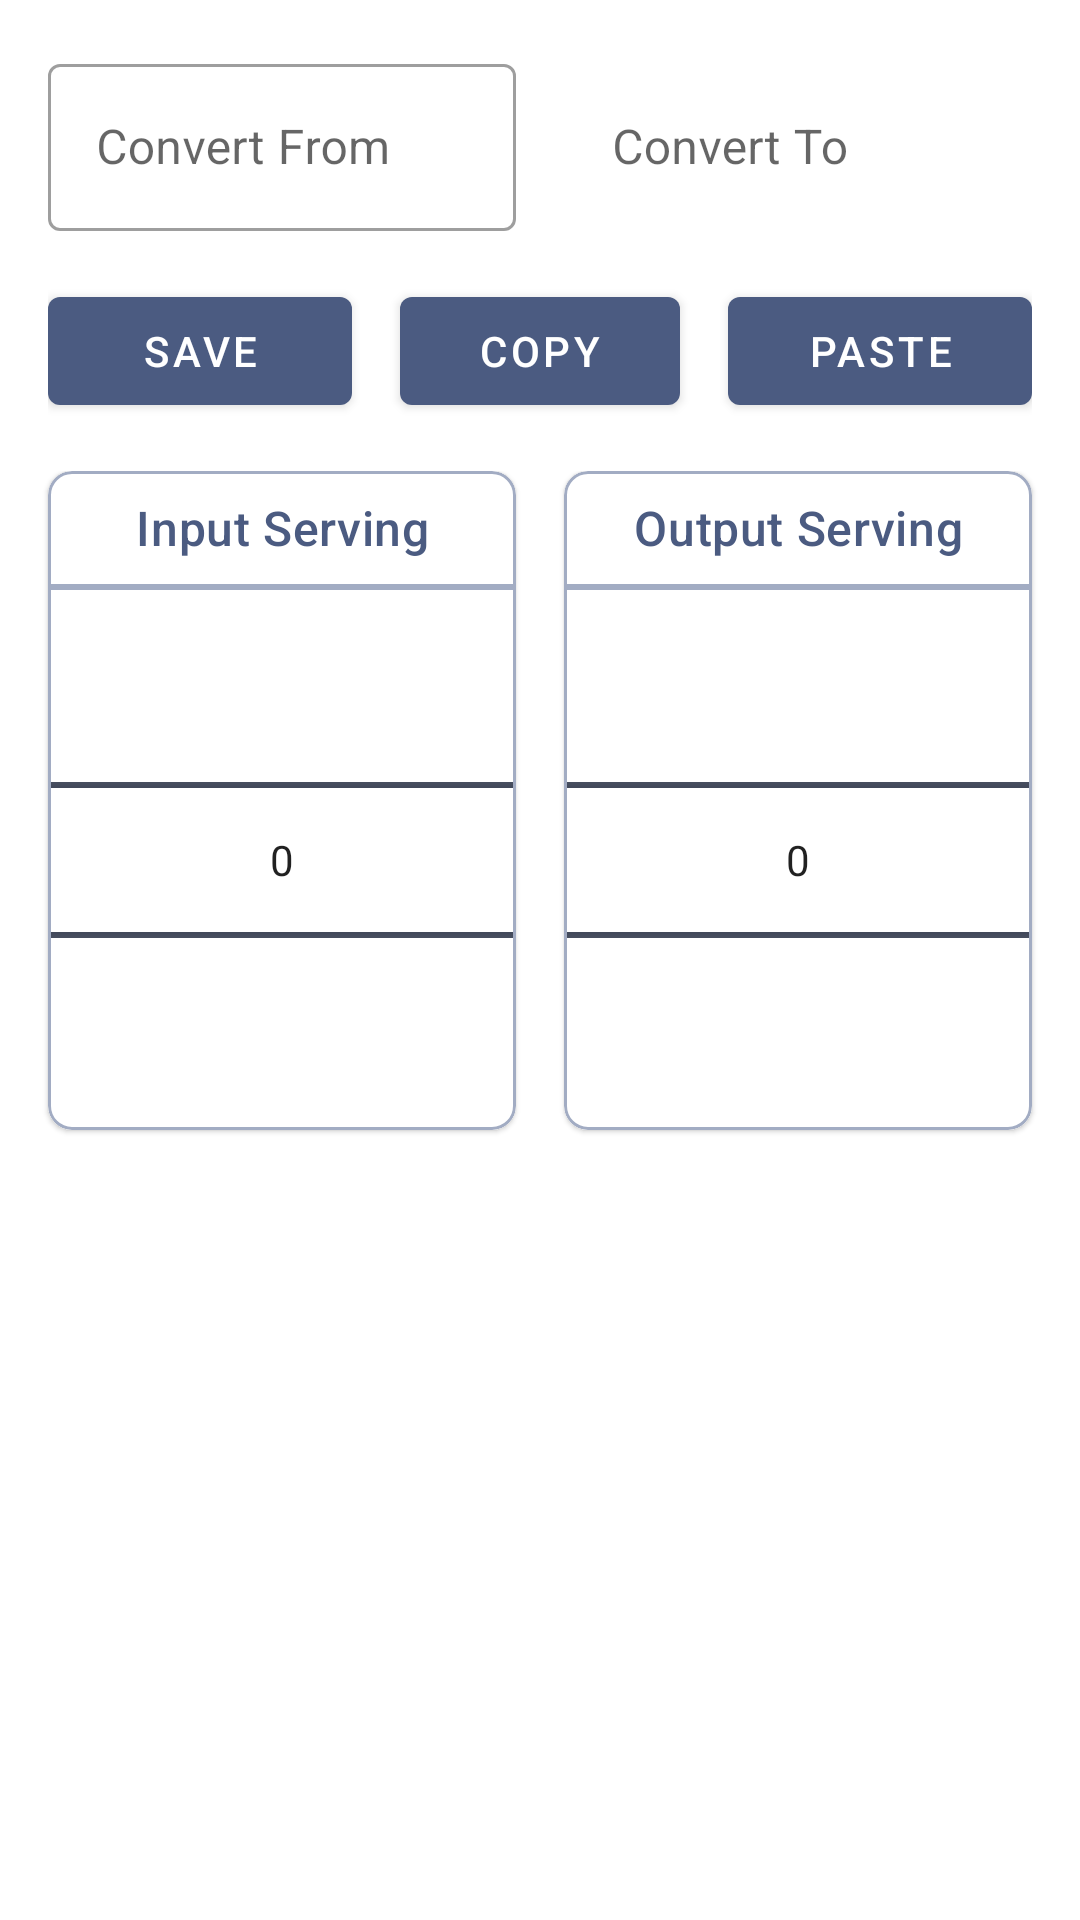

Reconstruct the res/layout file that produces this screen, plus the resources it refers to.
<!-- AndroidManifest.xml: application theme AppTheme -->
<!-- res/layout/fragment_servings.xml -->
<?xml version="1.0" encoding="utf-8"?>
<androidx.constraintlayout.widget.ConstraintLayout xmlns:android="http://schemas.android.com/apk/res/android"
    xmlns:tools="http://schemas.android.com/tools"
    android:layout_width="match_parent"
    android:layout_height="match_parent"
    xmlns:app="http://schemas.android.com/apk/res-auto"
    tools:context=".ui.servings.FragmentServings">

    <LinearLayout
        android:layout_width="match_parent"
        android:layout_height="match_parent"
        android:focusable="true"
        android:focusableInTouchMode="true"
        android:orientation="vertical">


        <LinearLayout
            android:layout_width="match_parent"
            android:layout_height="wrap_content"
            android:orientation="horizontal"
            android:padding="16dp"
            android:baselineAligned="false">

            <com.google.android.material.textfield.TextInputLayout
                android:id="@+id/til_fs_input_value"
                style="@style/Widget.MaterialComponents.TextInputLayout.OutlinedBox"
                android:layout_width="match_parent"
                android:layout_height="wrap_content"
                android:layout_weight="1"
                app:endIconMode="clear_text"
                android:hint="@string/title_convert_from"
                android:paddingRight="8dp">

                <com.google.android.material.textfield.TextInputEditText
                    android:id="@+id/tiet_fs_input_value"
                    android:layout_width="match_parent"
                    android:layout_height="wrap_content"
                    android:inputType="numberDecimal"
                    android:selectAllOnFocus="true"
                    tools:text="10" />

            </com.google.android.material.textfield.TextInputLayout>

            <com.google.android.material.textfield.TextInputLayout
                android:id="@+id/til_fs_output_value"
                style="@style/Widget.MaterialComponents.TextInputLayout.OutlinedBox"
                android:layout_width="match_parent"
                android:layout_height="wrap_content"
                android:layout_weight="1"
                android:paddingLeft="8dp"
                app:boxStrokeWidth="0dp"
                app:boxStrokeWidthFocused="0dp"
                android:hint="@string/title_convert_to">

                <com.google.android.material.textfield.TextInputEditText
                    android:id="@+id/tiet_fs_output_value"
                    android:layout_width="match_parent"
                    android:layout_height="wrap_content"
                    android:inputType="numberDecimal"
                    tools:text="10"
                    android:focusable="false" />

            </com.google.android.material.textfield.TextInputLayout>

        </LinearLayout>

        <LinearLayout
            android:layout_width="match_parent"
            android:layout_height="wrap_content"
            android:orientation="horizontal"
            android:layout_marginBottom="16dp"
            android:layout_marginRight="16dp"
            android:layout_marginLeft="16dp">

            <com.google.android.material.button.MaterialButton
                android:id="@+id/bt_save_serving"
                android:layout_width="match_parent"
                android:layout_height="wrap_content"
                android:layout_weight="1"
                android:layout_marginRight="8dp"
                android:text="@string/button_save"/>

            <com.google.android.material.button.MaterialButton
                android:id="@+id/bt_copy_serving"
                android:layout_width="match_parent"
                android:layout_height="wrap_content"
                android:layout_weight="1"
                android:layout_marginRight="8dp"
                android:layout_marginLeft="8dp"
                android:text="@string/button_copy"/>

            <com.google.android.material.button.MaterialButton
                android:id="@+id/bt_paste_serving"
                android:layout_marginLeft="8dp"
                android:layout_width="match_parent"
                android:layout_height="wrap_content"
                android:layout_weight="1"
                android:text="@string/button_paste"/>

        </LinearLayout>


        <LinearLayout
            android:layout_width="match_parent"
            android:layout_height="wrap_content"
            android:orientation="horizontal"
            android:baselineAligned="false">

            <com.google.android.material.card.MaterialCardView
                android:layout_width="match_parent"
                android:layout_height="wrap_content"
                android:layout_weight="1"
                android:layout_marginBottom="16dp"
                android:layout_marginRight="8dp"
                android:layout_marginLeft="16dp"
                app:cardCornerRadius="8dp"
                app:strokeColor="@color/colorPrimaryLight"
                app:strokeWidth="1dp">

                <LinearLayout
                    android:layout_width="match_parent"
                    android:layout_height="wrap_content"
                    android:layout_weight="1"
                    android:orientation="vertical">

                    <TextView
                        android:layout_width="match_parent"
                        android:layout_height="wrap_content"
                        android:gravity="center"
                        android:padding="8dp"
                        android:text="@string/title_input_serving"
                        android:textAppearance="?attr/textAppearanceHeadline6"
                        android:textColor="@color/colorPrimary"
                        android:textSize="16sp" />

                    <TextView
                        android:layout_width="match_parent"
                        android:layout_height="2dp"
                        android:background="@color/colorPrimaryLight" />

                    <NumberPicker
                        android:id="@+id/np_servings_input"
                        android:layout_width="match_parent"
                        android:layout_height="wrap_content"/>

                </LinearLayout>

            </com.google.android.material.card.MaterialCardView>

            <com.google.android.material.card.MaterialCardView
                android:layout_width="match_parent"
                android:layout_height="wrap_content"
                android:layout_weight="1"
                android:layout_marginBottom="16dp"
                android:layout_marginRight="16dp"
                android:layout_marginLeft="8dp"
                app:cardCornerRadius="8dp"
                app:strokeColor="@color/colorPrimaryLight"
                app:strokeWidth="1dp">

                <LinearLayout
                    android:layout_width="match_parent"
                    android:layout_height="wrap_content"
                    android:layout_weight="1"
                    android:orientation="vertical">

                    <TextView
                        android:layout_width="match_parent"
                        android:layout_height="wrap_content"
                        android:gravity="center"
                        android:padding="8dp"
                        android:textAppearance="?attr/textAppearanceHeadline6"
                        android:textColor="@color/colorPrimary"
                        android:textSize="16sp"
                        android:text="@string/title_output_serving" />

                    <TextView
                        android:layout_width="match_parent"
                        android:layout_height="2dp"
                        android:background="@color/colorPrimaryLight" />

                    <NumberPicker
                        android:id="@+id/np_servings_output"
                        android:layout_width="match_parent"
                        android:layout_height="wrap_content"/>

                </LinearLayout>

            </com.google.android.material.card.MaterialCardView>


        </LinearLayout>

    </LinearLayout>

</androidx.constraintlayout.widget.ConstraintLayout>
<!-- resources referenced by this layout -->
<resources>
  <color name="colorPrimary">#4B5B81</color>
  <color name="colorPrimaryLight">#A2ACC3</color>
  <string name="button_copy">Copy</string>
  <string name="button_paste">Paste</string>
  <string name="button_save">Save</string>
  <string name="title_convert_from">Convert From</string>
  <string name="title_convert_to">Convert To</string>
  <string name="title_input_serving">Input Serving</string>
  <string name="title_output_serving">Output Serving</string>
  <style name="AppTheme" parent="Theme.MaterialComponents.DayNight.NoActionBar">
          
          <item name="colorPrimary">@color/colorPrimary</item>
          <item name="colorPrimaryDark">@color/colorPrimaryDark</item>
          <item name="colorAccent">@color/colorAccent</item>
          <item name="colorControlNormal">@color/colorPrimaryDark</item>
      </style>
  <color name="colorPrimaryDark">#283044</color>
  <color name="colorAccent">#ff4b4b</color>
</resources>
